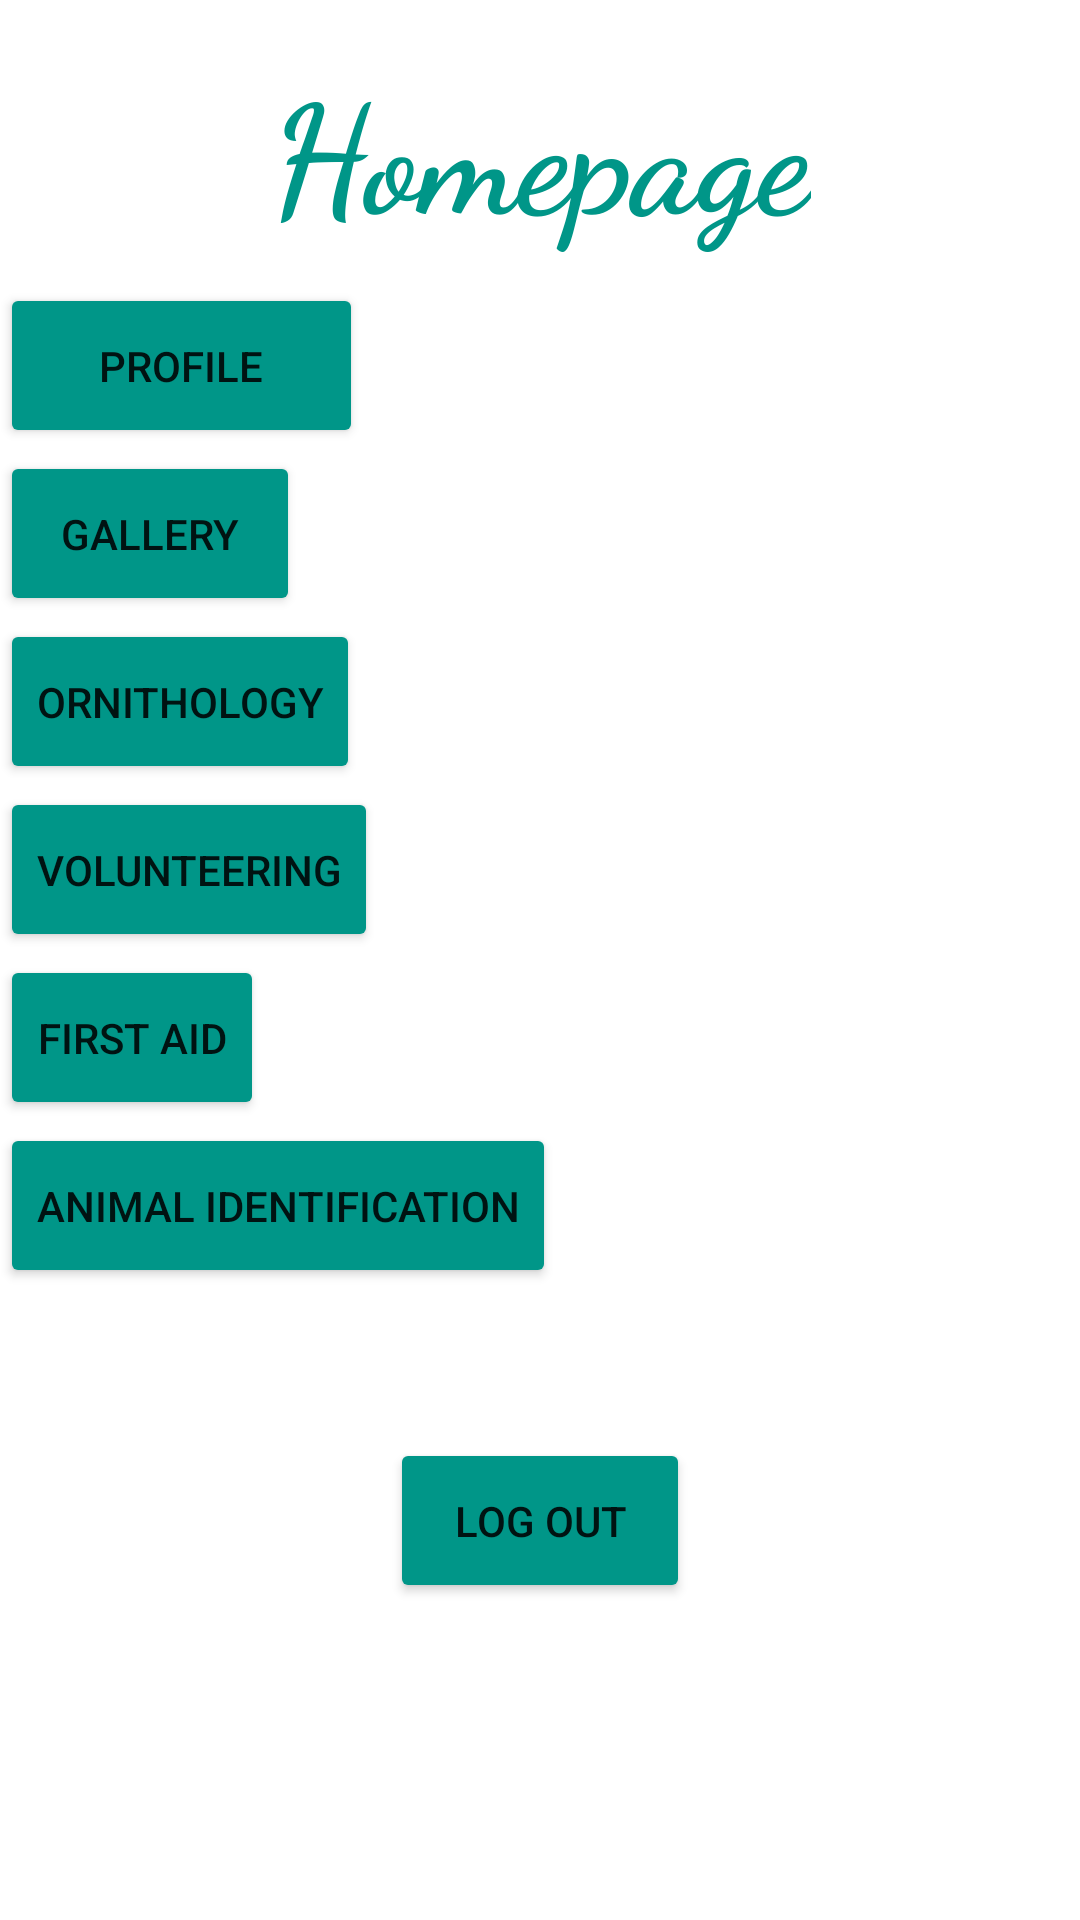

Layout XML and referenced resources for this Android screen:
<!-- AndroidManifest.xml: application theme Theme.ComeAndSee -->
<!-- res/layout/homepage.xml -->
<?xml version="1.0" encoding="utf-8"?>
<LinearLayout xmlns:android="http://schemas.android.com/apk/res/android"
    xmlns:app="http://schemas.android.com/apk/res-auto"
    xmlns:tools="http://schemas.android.com/tools"
    android:layout_width="fill_parent"
    android:layout_height="fill_parent"
    android:orientation="vertical"
    android:background="#FFFFFF"
    tools:context=".HomePageActivity">
    <TextView
        android:id="@+id/homepage_title"
        android:layout_width="wrap_content"
        android:layout_height="wrap_content"
        android:layout_gravity="center"
        android:layout_marginTop="15sp"
        android:fontFamily="cursive"
        android:gravity="center"
        android:text="Homepage"
        android:textColor="#009688"
        android:textSize="50dp"
        android:textStyle="bold" />
            <Button
                android:id="@+id/btnpro"
                android:backgroundTint="#009688"
                android:layout_width="121dp"
                android:layout_height="55dp"
                android:text="Profile"
                android:layout_marginTop="10sp"
                android:textSize="14dp" />
    <Button
        android:id="@+id/btng"
        android:backgroundTint="#009688"
        android:layout_width="100dp"
        android:layout_height="55dp"
        android:text="gallery"
        android:layout_marginTop="1sp"
        android:textSize="14dp" />
            <Button
                android:id="@+id/btnor"
                android:backgroundTint="#009688"
                android:layout_width="wrap_content"
                android:layout_height="55dp"
                android:text="ornithology"
                android:layout_marginTop="1sp"
                android:textSize="14dp" />

                <Button
                    android:id="@+id/btv"
                    android:backgroundTint="#009688"
                    android:layout_width="wrap_content"
                    android:layout_height="55dp"
                    android:text="volunteering"
                    android:layout_marginTop="1sp"
                    android:textSize="14dp" />
                <Button
                    android:id="@+id/btnf"
                    android:layout_width="wrap_content"
                    android:layout_height="55dp"
                    android:layout_marginTop="1sp"
                    android:backgroundTint="#009688"
                    android:text="first aid"
                    android:textSize="14dp" />

    <Button
        android:id="@+id/btnaniid"
        android:layout_width="wrap_content"
        android:layout_height="55dp"
        android:layout_marginTop="1sp"
        android:backgroundTint="#009688"
        android:text="Animal identification"
        android:textSize="14sp" />
    <Button
        android:id="@+id/btnout"
        android:layout_width="100dp"
        android:layout_height="55dp"
        android:text="Log out"
        android:backgroundTint="#009688"
        android:layout_gravity="center"
        android:layout_marginTop="50dp"
        android:textSize="14dp" />
    </LinearLayout>
<!-- resources referenced by this layout -->
<resources>
  <style name="Theme.ComeAndSee" parent="Theme.MaterialComponents.DayNight.DarkActionBar">
          
          <item name="colorPrimary">@color/purple_500</item>
          <item name="colorPrimaryVariant">@color/purple_700</item>
          <item name="colorOnPrimary">@color/white</item>
          
          <item name="colorSecondary">@color/teal_200</item>
          <item name="colorSecondaryVariant">@color/teal_700</item>
          <item name="colorOnSecondary">@color/black</item>
          
          <item name="android:statusBarColor" tools:targetApi="l">?attr/colorPrimaryVariant</item>
          
      </style>
  <!-- not gathered from this repository: default colours our renderer supplied (Android Studio template values) -->
  <color name="purple_500">#FF6200EE</color>
  <color name="purple_700">#FF3700B3</color>
  <color name="teal_200">#FF03DAC5</color>
  <color name="teal_700">#FF018786</color>
  <color name="black">#FF000000</color>
  <color name="white">#FFFFFFFF</color>
</resources>
